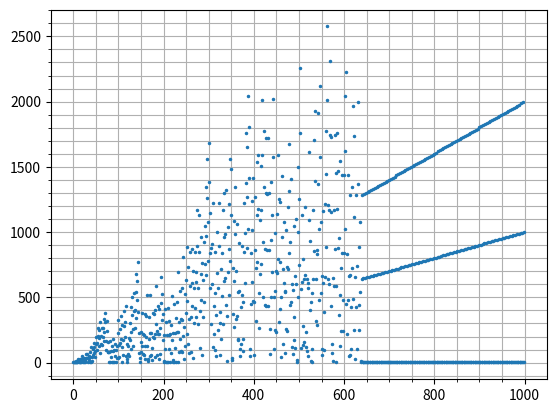

The script that saved this image:
#!/usr/bin/env python3
"""
    fly_straight.py
    2019.08
    https://oeis.org/A133058
a(0)=a(1)=1; 
for n>1, a(n) = a(n-1) + n + 1 if a(n-1) and n are coprime, 
otherwise a(n) = a(n-1)/gcd(a(n-1),n).
"""


import matplotlib.pyplot as plt
from math import gcd


def fly_straight(max_terms=10000):
    nums = [1, 1]
    for n in range(2, max_terms):
        gcdd = gcd(nums[-1], n)
        if gcdd == 1:
            nums.append(nums[-1] + n + 1)
        else:
            nums.append(nums[-1] // gcdd)
    return nums


fig, ax = plt.subplots(1)


ax.plot(fly_straight(1000), ".", markersize=3)

ax.minorticks_on()
ax.grid(True, which="both")
plt.show()
